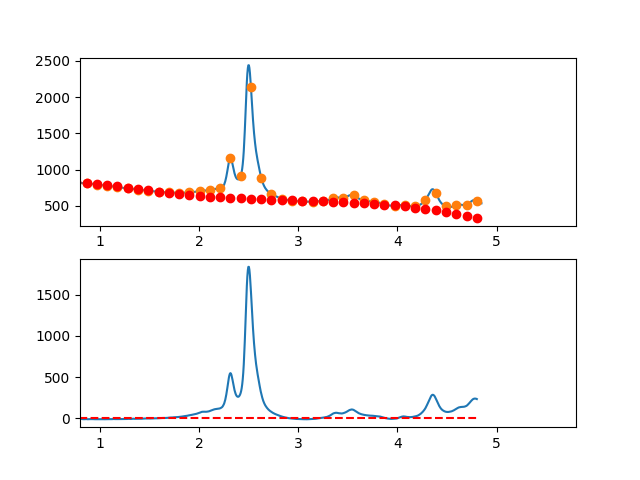

The file beside this chart, header and first rows:
3.497376620970942263e-01, -1.685211621748112520e+01
3.549127125818158923e-01, -1.272501716929980375e+01
3.600877630665375029e-01, -9.302453970644705805e+00
3.652628135512591134e-01, -3.110322517385270658e+00
3.704378640359806685e-01, 1.683481294610146506e+00
3.756129145207023345e-01, 3.418061569472570227e+00
3.807879650054239451e-01, 3.872522411333079617e+00
3.859630154901455557e-01, 8.814967924323013904e+00
3.911380659748671662e-01, 1.304450221257320663e+01
3.963131164595887768e-01, 1.429122938021521350e+01
4.014881669443103873e-01, 1.481725353137983348e+01
4.066632174290319424e-01, 1.830767877019877687e+01
4.118382679137536084e-01, 1.981960920080257438e+01
4.170133183984752190e-01, 2.073814892732275439e+01
4.221883688831968295e-01, 2.330740205389054154e+01
4.273634193679184401e-01, 2.016847268463664022e+01
4.325384698526400507e-01, 1.724046492369268435e+01
4.377135203373616612e-01, 1.788148287518970392e+01
4.428885708220832718e-01, 1.959063064325903269e+01
4.480636213068048823e-01, 1.944401233203154788e+01
4.532386717915264929e-01, 2.011773204563849049e+01
4.584137222762481034e-01, 2.010489388821099510e+01
4.635887727609697140e-01, 1.843560196388045824e+01
4.687638232456912690e-01, 1.674896037677785898e+01
4.739388737304129906e-01, 1.636507323103410272e+01
4.791139242151345456e-01, 1.526704463078112894e+01
4.842889746998561562e-01, 1.419797868014927644e+01
4.894640251845778223e-01, 1.493897948327003178e+01
4.946390756692994328e-01, 1.435815114427475692e+01
4.998141261540209879e-01, 1.332859776729424084e+01
5.049891766387426539e-01, 1.460142345645999740e+01
5.101642271234642090e-01, 1.443573231590312389e+01
5.153392776081858750e-01, 1.471062844975449480e+01
5.205143280929074301e-01, 1.336021596214573037e+01
5.256893785776289851e-01, 1.046559895720758959e+01
5.308644290623507622e-01, 1.124588153907131982e+01
5.360394795470723173e-01, 1.218016781186827302e+01
5.412145300317938723e-01, 1.096256187972949192e+01
5.463895805165155384e-01, 1.101616784678640215e+01
5.515646310012372044e-01, 9.837089817169498929e+00
5.567396814859587595e-01, 9.223431895010548942e+00
5.619147319706804256e-01, 8.068869152428987945e+00
5.670897824554018696e-01, 6.909360533495600976e+00
5.722648329401235356e-01, 7.589435950271081310e+00
5.774398834248452017e-01, 6.240625314814678859e+00
5.826149339095667568e-01, 4.197458539186072812e+00
5.877899843942884228e-01, 3.513465535445448040e+00
5.929650348790099779e-01, 3.086176215652244537e+00
5.981400853637316439e-01, 2.134120491866610791e+00
6.033151358484533100e-01, 1.916828276147839460e+00
6.084901863331748650e-01, 1.015829480556021736e+00
6.136652368178964201e-01, 9.086540171506385377e-01
6.188402873026181972e-01, -2.516820200844449573e-02
6.240153377873396412e-01, -1.479107264860999749e+00
6.291903882720613073e-01, -2.551633259348250249e+00
6.343654387567828623e-01, -1.931216273409518180e+00
6.395404892415045284e-01, -1.886326394985530897e+00
6.447155397262261944e-01, -1.899433712016275422e+00
6.498905902109477495e-01, -1.192008312441771523e+00
6.550656406956693045e-01, -2.510520284202925723e+00
6.602406911803910816e-01, -2.912439715239429461e+00
... 809 more rows
